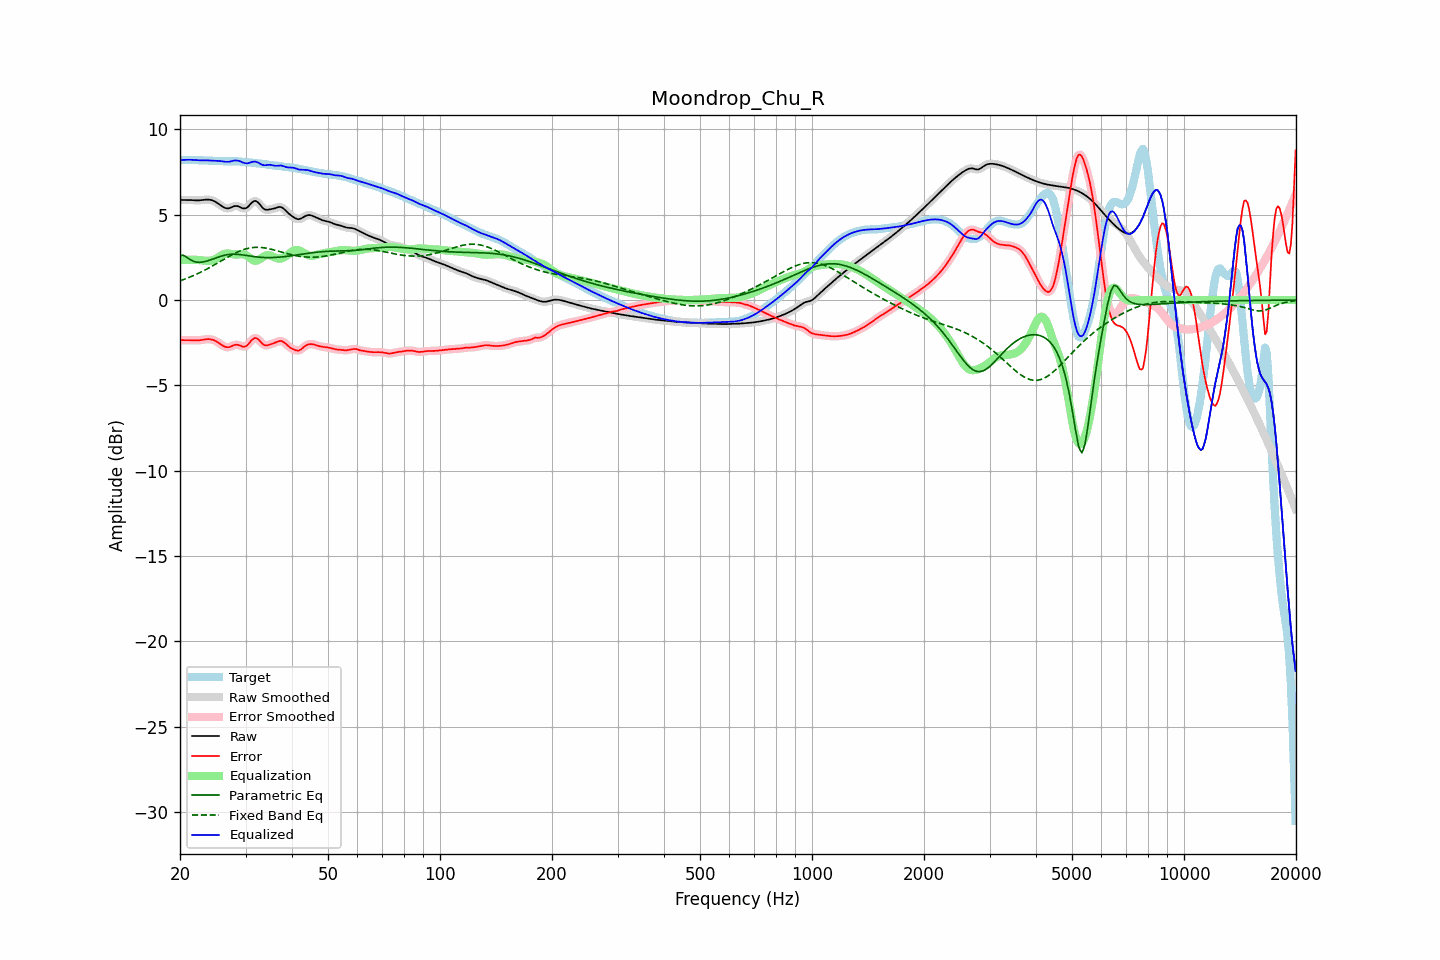

Values plotted in this chart, from the file beside it:
frequency, raw, error, smoothed, error_smoothed, equalization, parametric_eq, fixed_band_eq, equalized_raw, equalized_smoothed, target
20.00, 5.86, -2.35, 5.86, -2.35, 2.34, 2.63, 1.13, 8.21, 8.21, 8.21
20.20, 5.86, -2.35, 5.86, -2.35, 2.35, 2.63, 1.16, 8.21, 8.21, 8.21
20.40, 5.86, -2.35, 5.87, -2.35, 2.35, 2.63, 1.19, 8.21, 8.21, 8.21
20.61, 5.87, -2.35, 5.87, -2.35, 2.35, 2.57, 1.23, 8.22, 8.22, 8.22
20.81, 5.87, -2.35, 5.87, -2.35, 2.35, 2.52, 1.26, 8.22, 8.22, 8.22
21.02, 5.87, -2.35, 5.87, -2.35, 2.36, 2.45, 1.30, 8.22, 8.22, 8.22
21.23, 5.86, -2.35, 5.86, -2.35, 2.36, 2.39, 1.34, 8.22, 8.22, 8.21
21.44, 5.86, -2.35, 5.86, -2.35, 2.36, 2.34, 1.38, 8.22, 8.22, 8.21
21.66, 5.85, -2.36, 5.85, -2.36, 2.36, 2.29, 1.42, 8.21, 8.21, 8.21
21.87, 5.84, -2.36, 5.84, -2.36, 2.36, 2.26, 1.46, 8.20, 8.20, 8.20
22.09, 5.84, -2.36, 5.84, -2.36, 2.36, 2.23, 1.50, 8.20, 8.20, 8.20
22.31, 5.84, -2.36, 5.84, -2.36, 2.35, 2.22, 1.55, 8.19, 8.19, 8.20
22.54, 5.84, -2.35, 5.84, -2.35, 2.34, 2.21, 1.59, 8.19, 8.19, 8.19
22.76, 5.85, -2.34, 5.85, -2.34, 2.33, 2.22, 1.64, 8.18, 8.18, 8.19
22.99, 5.86, -2.33, 5.86, -2.33, 2.32, 2.23, 1.69, 8.19, 8.19, 8.19
23.22, 5.88, -2.31, 5.88, -2.31, 2.31, 2.25, 1.73, 8.19, 8.19, 8.19
23.45, 5.89, -2.30, 5.89, -2.30, 2.30, 2.27, 1.78, 8.19, 8.19, 8.18
23.69, 5.89, -2.29, 5.89, -2.29, 2.30, 2.30, 1.83, 8.18, 8.18, 8.18
23.92, 5.88, -2.29, 5.88, -2.29, 2.30, 2.32, 1.88, 8.18, 8.18, 8.17
24.16, 5.87, -2.30, 5.87, -2.30, 2.31, 2.36, 1.94, 8.18, 8.18, 8.17
24.40, 5.84, -2.32, 5.84, -2.32, 2.33, 2.39, 1.99, 8.17, 8.17, 8.16
24.65, 5.81, -2.35, 5.81, -2.35, 2.36, 2.42, 2.04, 8.17, 8.17, 8.16
24.89, 5.76, -2.39, 5.76, -2.39, 2.40, 2.46, 2.10, 8.16, 8.16, 8.15
25.14, 5.70, -2.44, 5.70, -2.44, 2.46, 2.49, 2.15, 8.16, 8.16, 8.15
25.39, 5.64, -2.50, 5.64, -2.50, 2.51, 2.53, 2.21, 8.15, 8.15, 8.14
25.65, 5.57, -2.57, 5.57, -2.57, 2.57, 2.56, 2.26, 8.15, 8.14, 8.14
25.91, 5.51, -2.63, 5.50, -2.63, 2.63, 2.59, 2.32, 8.13, 8.13, 8.14
26.16, 5.44, -2.69, 5.44, -2.69, 2.68, 2.61, 2.37, 8.12, 8.12, 8.13
26.43, 5.40, -2.74, 5.40, -2.73, 2.71, 2.63, 2.43, 8.11, 8.11, 8.13
26.69, 5.38, -2.76, 5.37, -2.76, 2.73, 2.65, 2.48, 8.10, 8.10, 8.13
26.96, 5.37, -2.76, 5.37, -2.76, 2.73, 2.67, 2.54, 8.10, 8.10, 8.13
27.23, 5.39, -2.74, 5.40, -2.74, 2.72, 2.67, 2.59, 8.11, 8.12, 8.14
27.50, 5.44, -2.70, 5.43, -2.70, 2.70, 2.68, 2.64, 8.14, 8.13, 8.14
27.77, 5.47, -2.66, 5.47, -2.66, 2.68, 2.68, 2.69, 8.16, 8.16, 8.14
28.05, 5.51, -2.63, 5.50, -2.63, 2.67, 2.69, 2.74, 8.18, 8.17, 8.13
28.33, 5.51, -2.62, 5.51, -2.62, 2.67, 2.68, 2.78, 8.18, 8.18, 8.13
28.62, 5.50, -2.62, 5.50, -2.63, 2.67, 2.68, 2.83, 8.17, 8.17, 8.12
28.90, 5.46, -2.65, 5.46, -2.66, 2.68, 2.67, 2.87, 8.14, 8.14, 8.12
29.19, 5.42, -2.69, 5.42, -2.69, 2.69, 2.66, 2.90, 8.11, 8.11, 8.11
29.48, 5.37, -2.73, 5.38, -2.72, 2.69, 2.64, 2.94, 8.06, 8.07, 8.10
29.78, 5.37, -2.72, 5.36, -2.73, 2.67, 2.63, 2.97, 8.04, 8.03, 8.09
30.08, 5.38, -2.70, 5.39, -2.70, 2.63, 2.62, 3.00, 8.01, 8.01, 8.08
30.38, 5.44, -2.64, 5.45, -2.63, 2.57, 2.60, 3.02, 8.01, 8.02, 8.08
30.68, 5.54, -2.53, 5.54, -2.53, 2.50, 2.59, 3.04, 8.03, 8.04, 8.07
30.99, 5.64, -2.41, 5.64, -2.42, 2.42, 2.57, 3.06, 8.07, 8.07, 8.06
31.30, 5.74, -2.31, 5.74, -2.31, 2.36, 2.56, 3.07, 8.10, 8.10, 8.05
31.61, 5.80, -2.24, 5.79, -2.24, 2.32, 2.55, 3.08, 8.11, 8.11, 8.04
31.93, 5.81, -2.22, 5.80, -2.22, 2.30, 2.54, 3.09, 8.11, 8.11, 8.03
32.24, 5.76, -2.25, 5.76, -2.26, 2.32, 2.52, 3.09, 8.08, 8.08, 8.02
32.57, 5.68, -2.32, 5.67, -2.33, 2.36, 2.52, 3.09, 8.04, 8.03, 8.00
32.89, 5.56, -2.43, 5.56, -2.43, 2.42, 2.51, 3.08, 7.98, 7.98, 7.99
33.22, 5.45, -2.53, 5.45, -2.53, 2.48, 2.50, 3.08, 7.93, 7.94, 7.98
33.55, 5.35, -2.62, 5.36, -2.61, 2.55, 2.50, 3.07, 7.90, 7.91, 7.97
33.89, 5.30, -2.65, 5.31, -2.65, 2.59, 2.49, 3.05, 7.90, 7.90, 7.96
34.23, 5.29, -2.66, 5.29, -2.66, 2.62, 2.49, 3.03, 7.91, 7.91, 7.94
34.57, 5.29, -2.64, 5.29, -2.64, 2.63, 2.49, 3.01, 7.92, 7.92, 7.93
34.92, 5.31, -2.60, 5.31, -2.60, 2.61, 2.49, 2.99, 7.93, 7.92, 7.91
35.27, 5.33, -2.57, 5.33, -2.57, 2.58, 2.49, 2.97, 7.91, 7.91, 7.90
35.62, 5.35, -2.53, 5.35, -2.53, 2.54, 2.49, 2.95, 7.89, 7.89, 7.89
35.97, 5.38, -2.50, 5.38, -2.50, 2.49, 2.50, 2.92, 7.87, 7.87, 7.88
... 635 more rows
